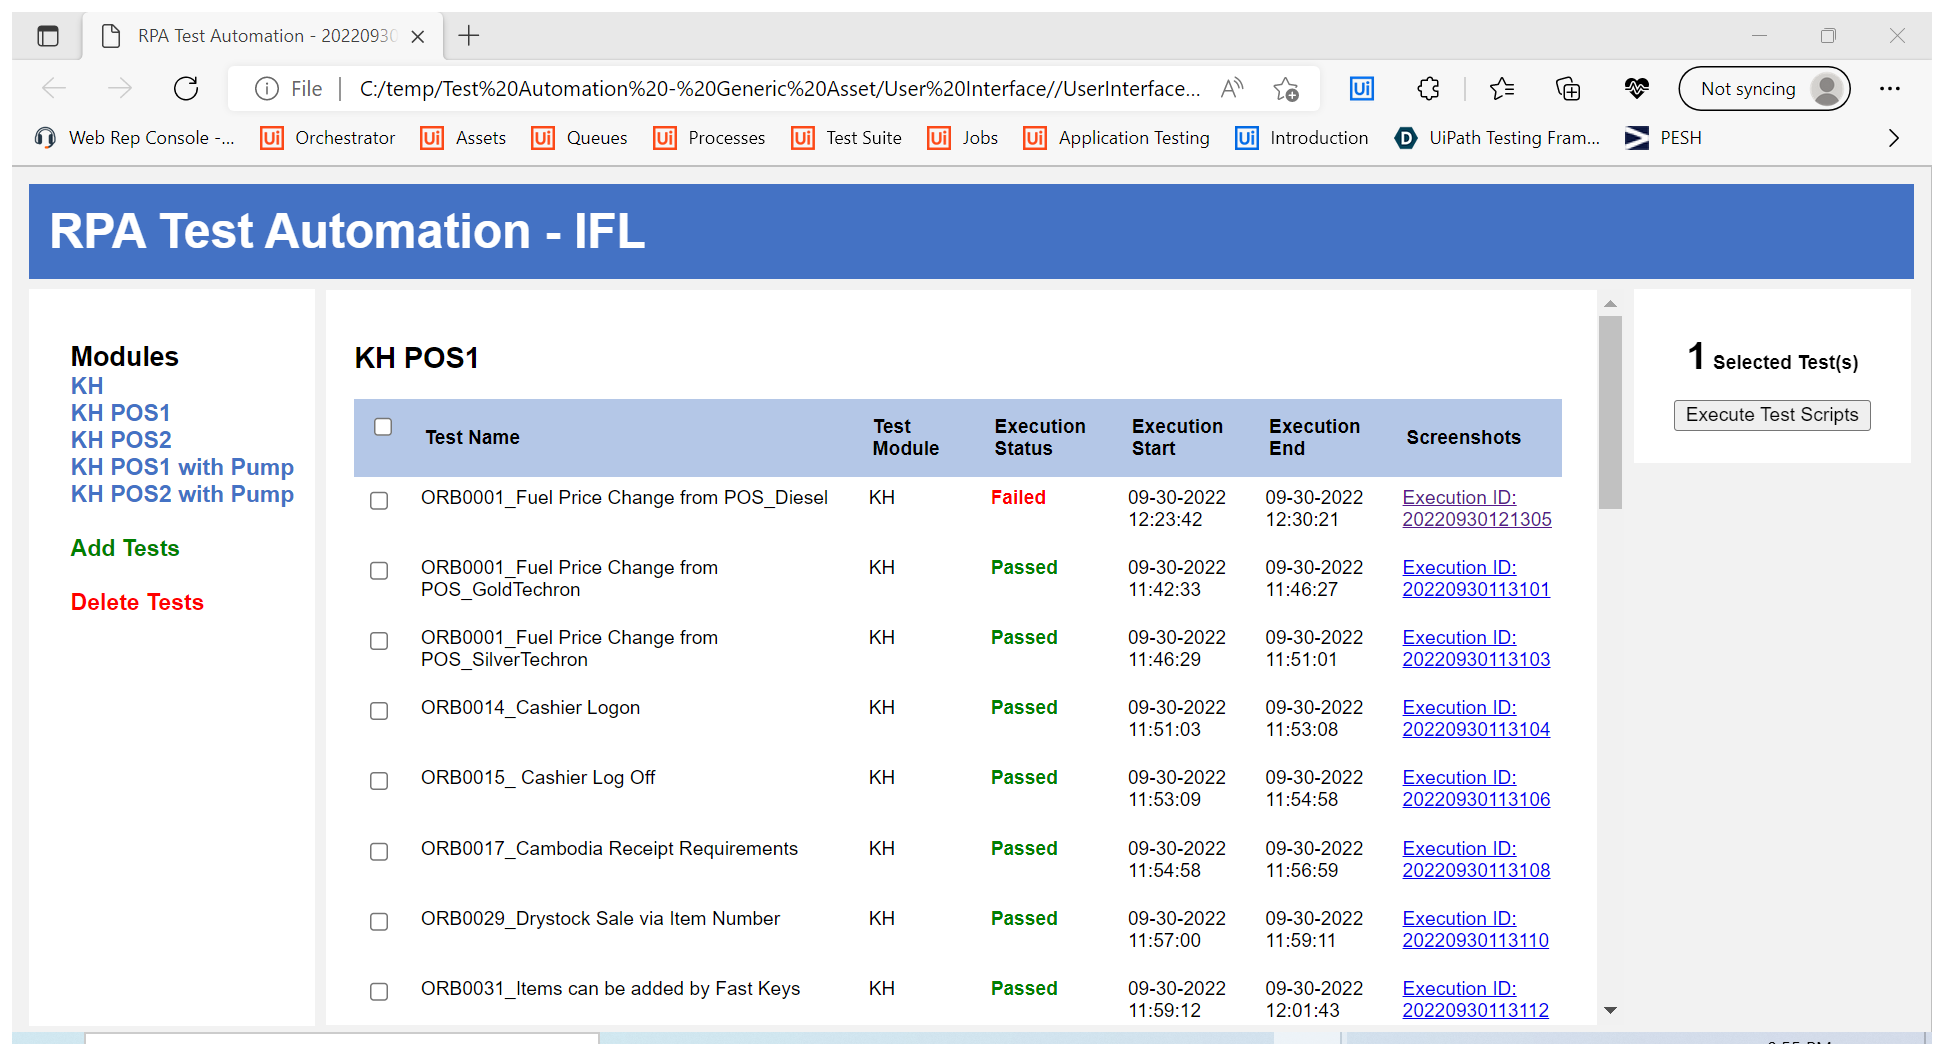
Workflow: InitAllApplications_ExtractTestsForQueueing

Step 1: Attach Browser 'RPA Test Automation Page' in window 'RPA Test Automation - {{in_QueueReference}}' (msedge.exe)

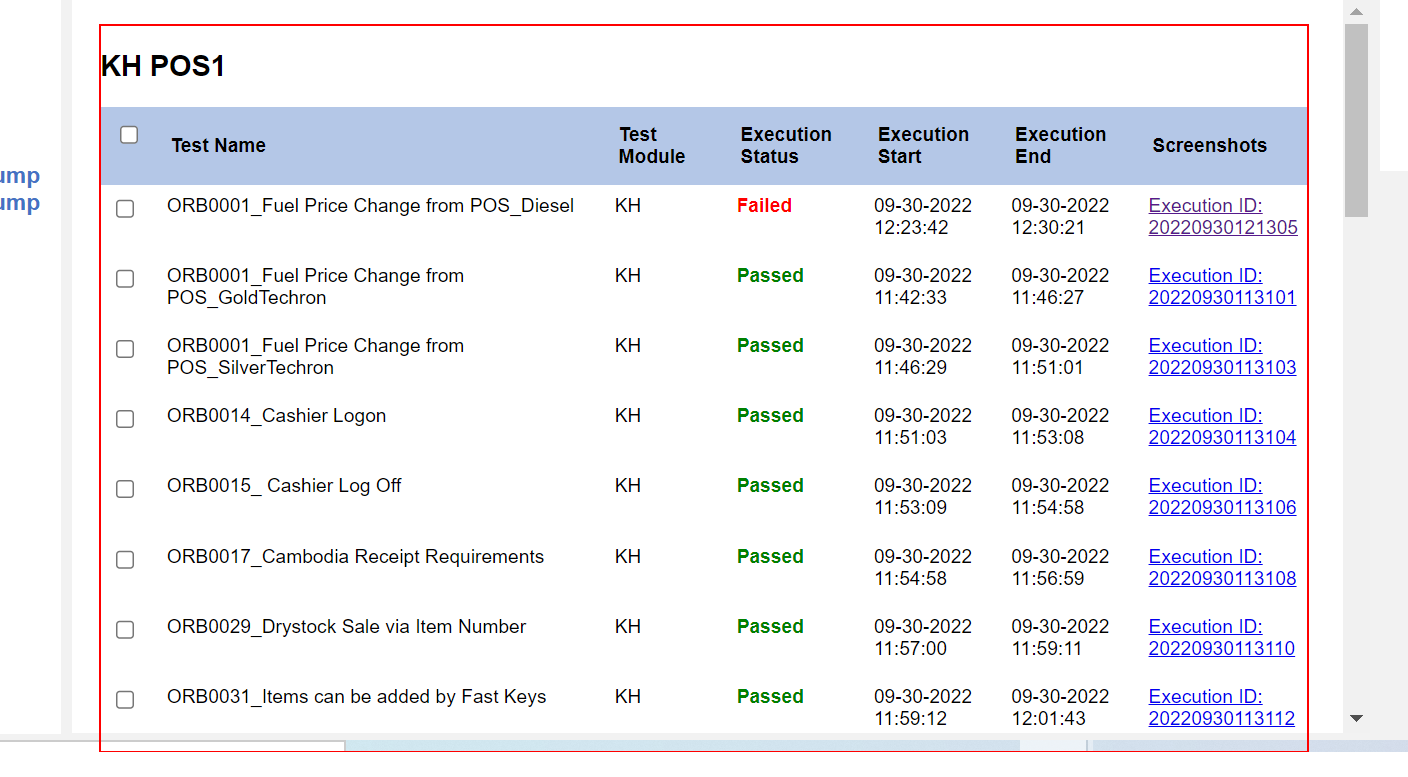
Step 2: get-text from the table